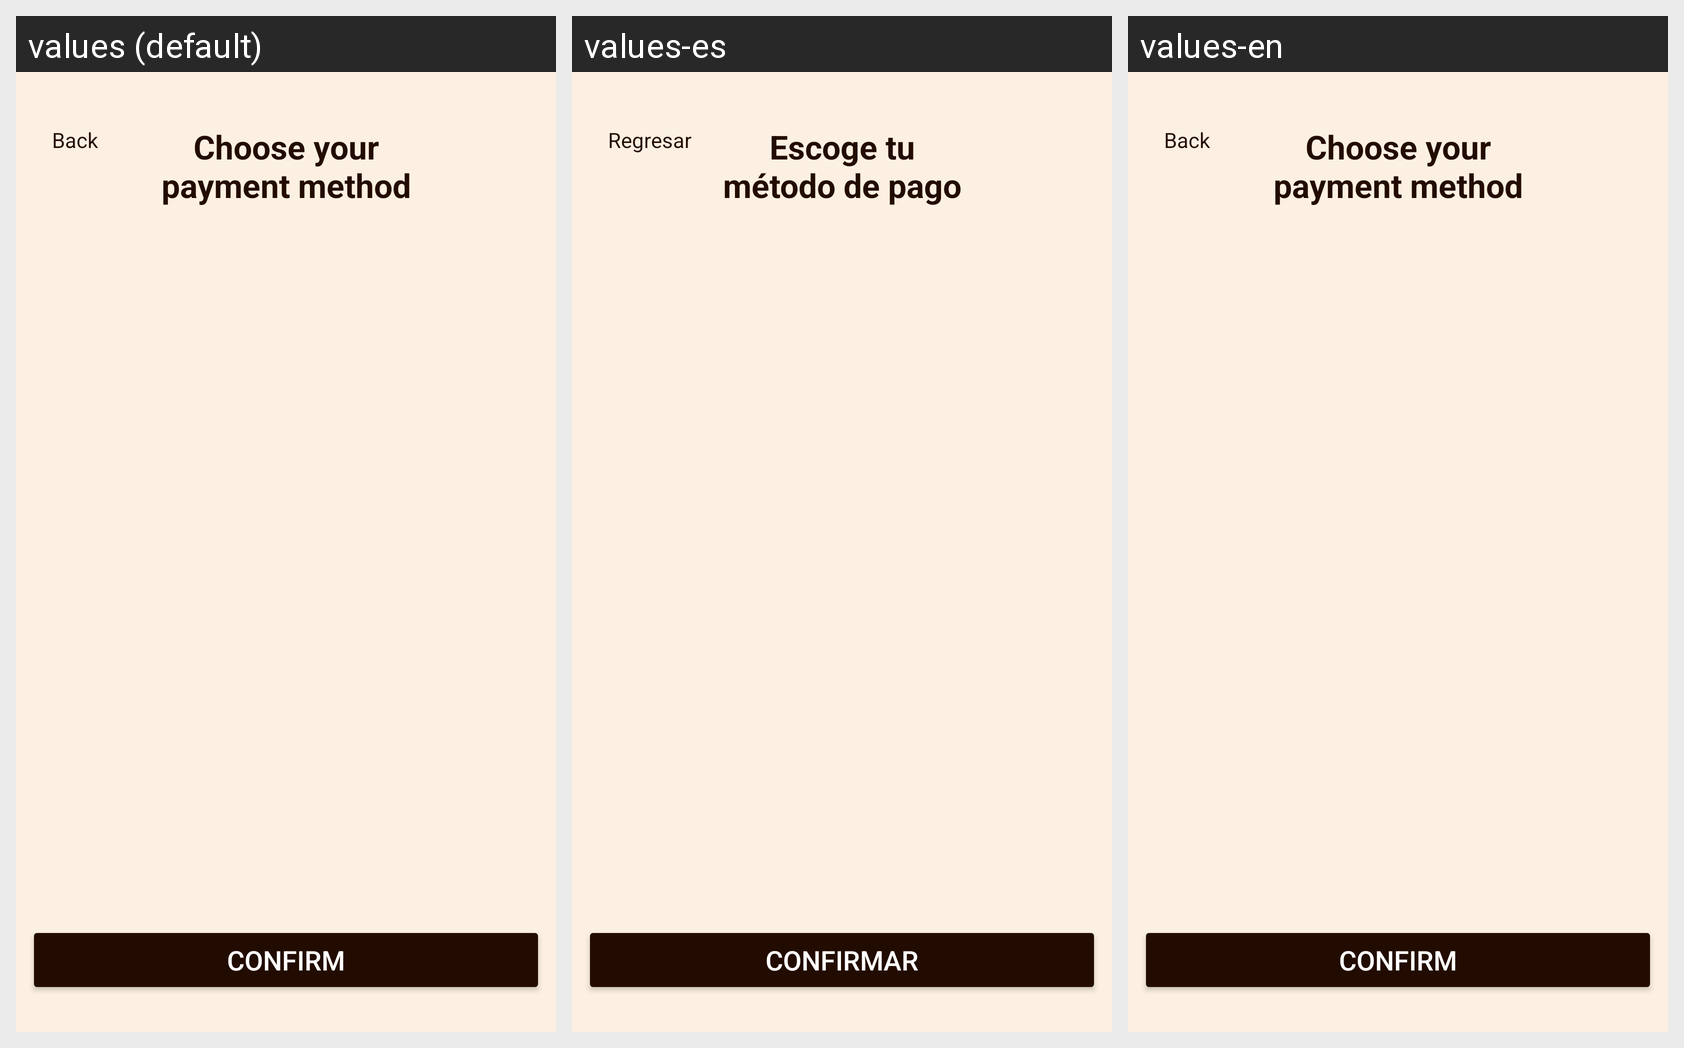

Here is an Android app screen in its default locale and in the app's own translations. Write out the translated-string differences for the strings that appear on this screen.
Android screen res/layout/activity_payment.xml rendered under 3 locales, left to right: values (default), values-es, values-en. Device: Nexus 5 (rendered at 1080×1920; each locale shown at half size, 540×960, under a caption strip naming it); theme Theme.CoffeShop.
Strings drawn on this screen, with the default value and each locale's value (text and hints the layout hard-codes, and strings that could not be matched under every locale, appear in the picture but are not listed):

back
  values: Back
  values-es: Regresar
  values-en: Back

choose_your_payment_method
  values: Choose your
      payment method
  values-es: Escoge tu
      método de pago
  values-en: Choose your
      payment method

confirm
  values: Confirm
  values-es: Confirmar
  values-en: Confirm
